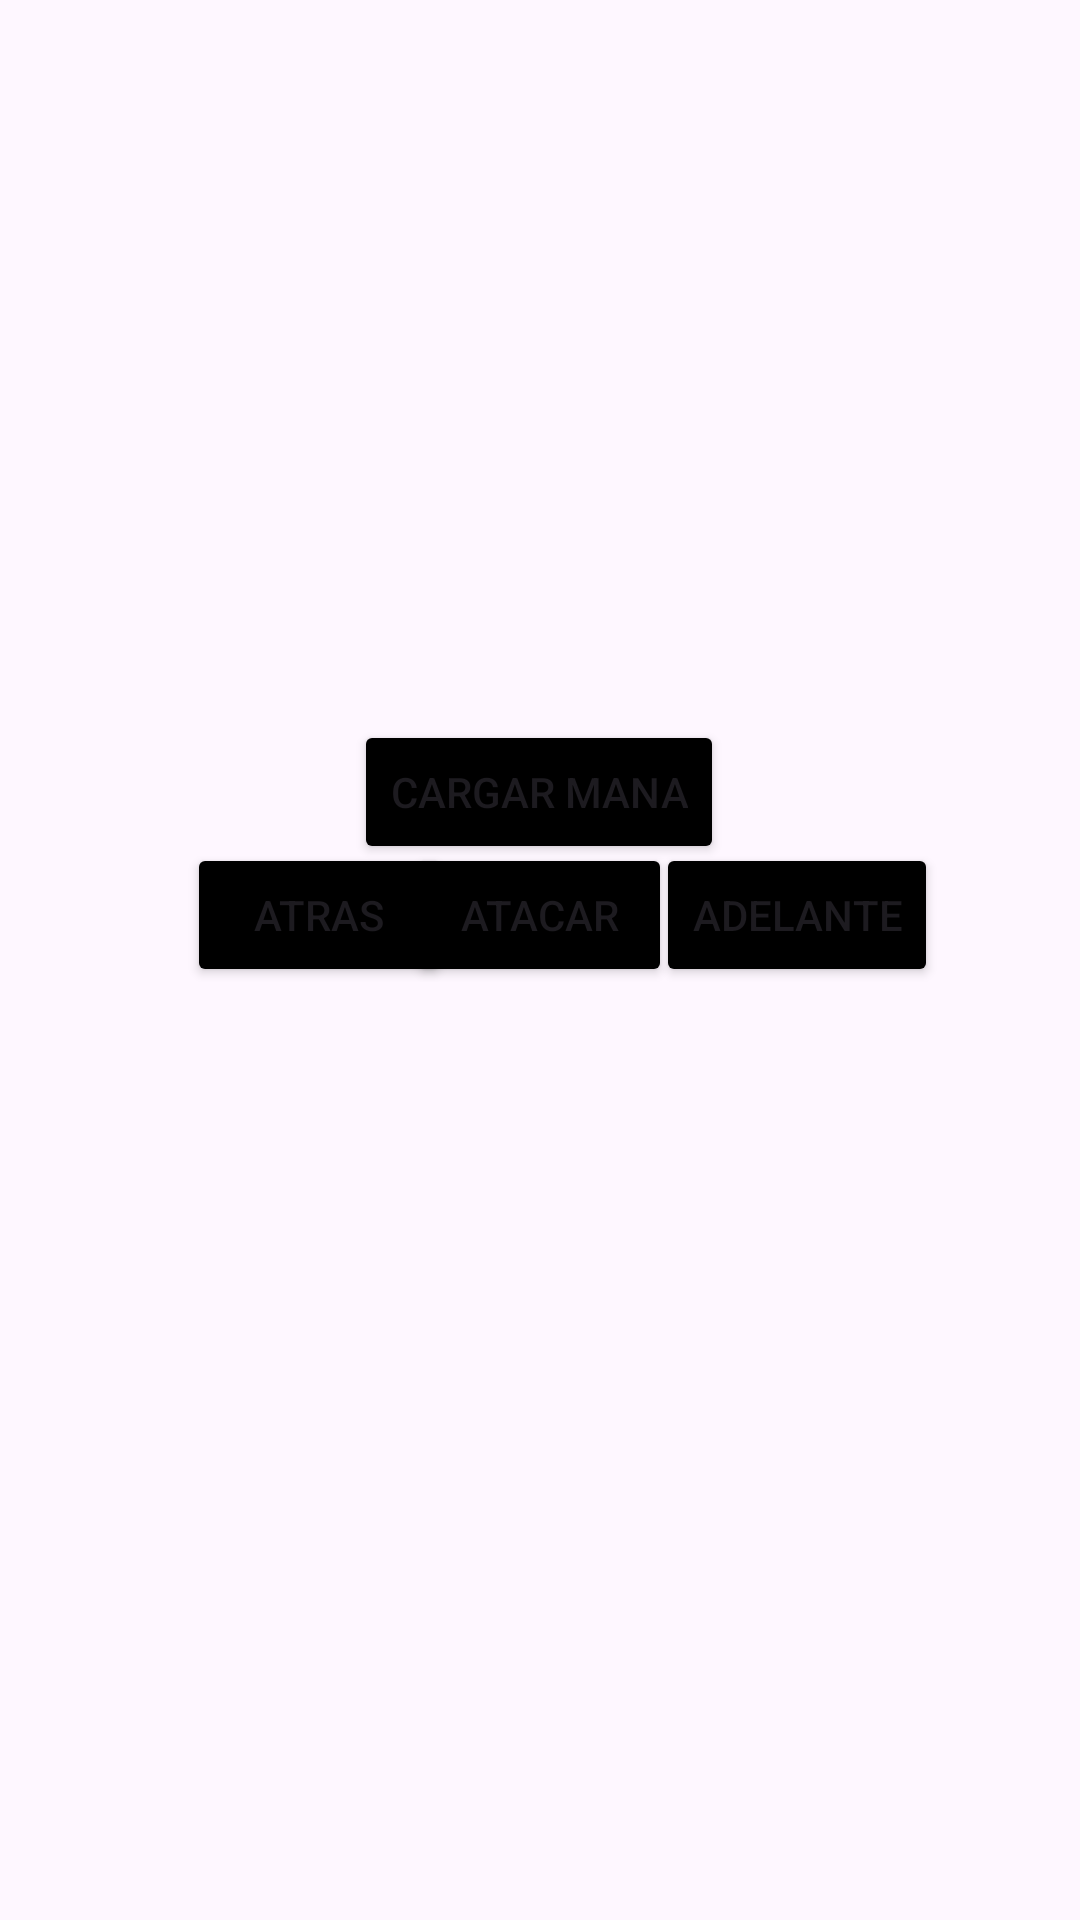

Layout XML and referenced resources for this Android screen:
<!-- AndroidManifest.xml: application theme Theme.Aplicacion_Animations -->
<!-- res/layout/activity_main.xml -->
<?xml version="1.0" encoding="utf-8"?>
<androidx.constraintlayout.widget.ConstraintLayout xmlns:android="http://schemas.android.com/apk/res/android"
    xmlns:app="http://schemas.android.com/apk/res-auto"
    xmlns:tools="http://schemas.android.com/tools"
    android:id="@+id/main"
    android:layout_width="match_parent"
    android:layout_height="match_parent"
    android:background="@drawable/background"
    tools:context=".MainActivity">

    
    <Button
        android:id="@+id/btnAttack"
        android:layout_width="wrap_content"
        android:layout_height="wrap_content"
        android:text="@string/btnAttack"
        android:backgroundTint="@color/black"
        app:layout_constraintBottom_toBottomOf="parent"
        app:layout_constraintEnd_toEndOf="parent"
        app:layout_constraintStart_toStartOf="parent"
        app:layout_constraintTop_toTopOf="parent"
        android:layout_marginBottom="30dp"/>

    <Button
        android:id="@+id/btnMoveLeft"
        android:layout_width="wrap_content"
        android:layout_height="wrap_content"
        android:layout_marginBottom="30dp"
        android:backgroundTint="@color/black"
        android:text="@string/btnMoveLeft"
        app:layout_constraintBottom_toBottomOf="parent"
        app:layout_constraintEnd_toEndOf="parent"
        app:layout_constraintHorizontal_bias="0.229"
        app:layout_constraintStart_toStartOf="parent"
        app:layout_constraintTop_toTopOf="parent" />

    <Button
        android:id="@+id/btnMoveRight"
        android:layout_width="wrap_content"
        android:layout_height="wrap_content"
        android:layout_marginBottom="30dp"
        android:backgroundTint="@color/black"
        android:text="@string/btnMoveRight"
        app:layout_constraintBottom_toBottomOf="parent"
        app:layout_constraintEnd_toEndOf="parent"
        app:layout_constraintHorizontal_bias="0.822"
        app:layout_constraintStart_toStartOf="parent"
        app:layout_constraintTop_toTopOf="parent" />

    <Button
        android:id="@+id/btnCharge"
        android:layout_width="wrap_content"
        android:layout_height="wrap_content"
        android:layout_marginBottom="30dp"
        android:backgroundTint="@color/black"
        android:text="@string/btnCharge"
        app:layout_constraintBottom_toBottomOf="parent"
        app:layout_constraintEnd_toEndOf="parent"
        app:layout_constraintHorizontal_bias="0.498"
        app:layout_constraintStart_toStartOf="parent"
        app:layout_constraintTop_toTopOf="parent"
        app:layout_constraintVertical_bias="0.427" />

    <ImageView
        android:id="@+id/witch"
        android:layout_width="wrap_content"
        android:layout_height="wrap_content"
        app:layout_constraintBottom_toBottomOf="parent"
        app:layout_constraintEnd_toEndOf="parent"
        app:layout_constraintHorizontal_bias="0.498"
        app:layout_constraintStart_toStartOf="parent"
        app:layout_constraintTop_toTopOf="parent"
        app:layout_constraintVertical_bias="0.927" />

    <androidx.appcompat.widget.AppCompatImageView
        android:id="@+id/space_ship"
        android:layout_width="wrap_content"
        android:layout_height="wrap_content"
        android:layout_marginTop="48dp"
        app:layout_constraintEnd_toEndOf="parent"
        app:layout_constraintHorizontal_bias="0.0"
        app:layout_constraintStart_toStartOf="parent"
        app:layout_constraintTop_toTopOf="parent" />
</androidx.constraintlayout.widget.ConstraintLayout>
<!-- resources referenced by this layout -->
<resources>
  <color name="black">#FF000000</color>
  <string name="btnAttack">Atacar</string>
  <string name="btnCharge">Cargar Mana</string>
  <string name="btnMoveLeft">Atras</string>
  <string name="btnMoveRight">Adelante</string>
  <style name="Theme.Aplicacion_Animations" parent="Base.Theme.Aplicacion_Animations" />
  <style name="Base.Theme.Aplicacion_Animations" parent="Theme.Material3.DayNight.NoActionBar">
          
          
      </style>
</resources>
